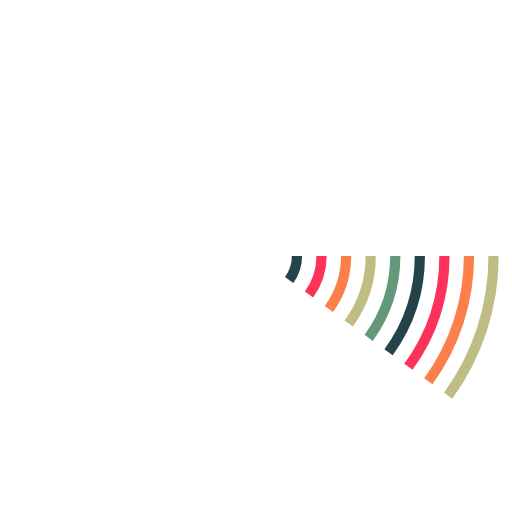
t = 0.00 s
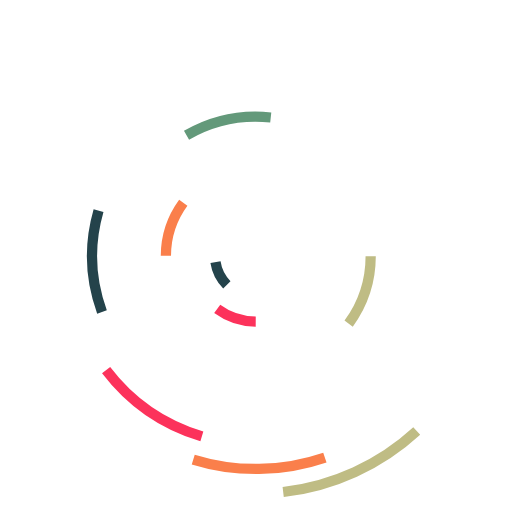
t = 1.69 s
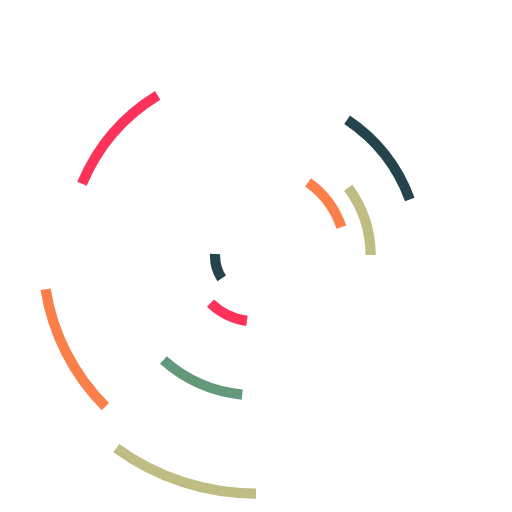
t = 3.20 s
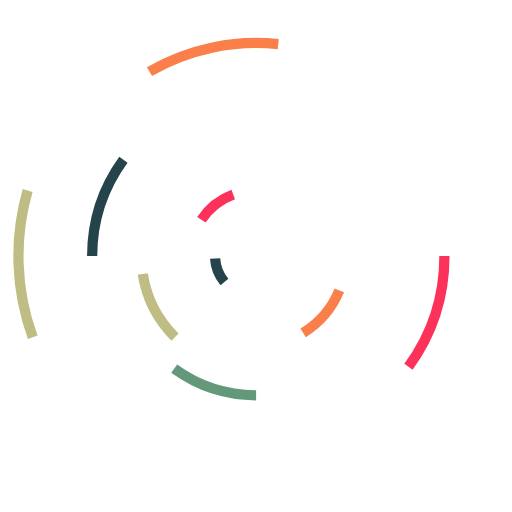
t = 5.70 s
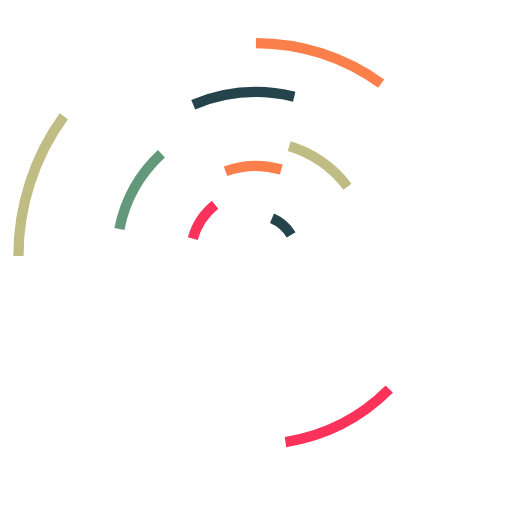
t = 6.41 s
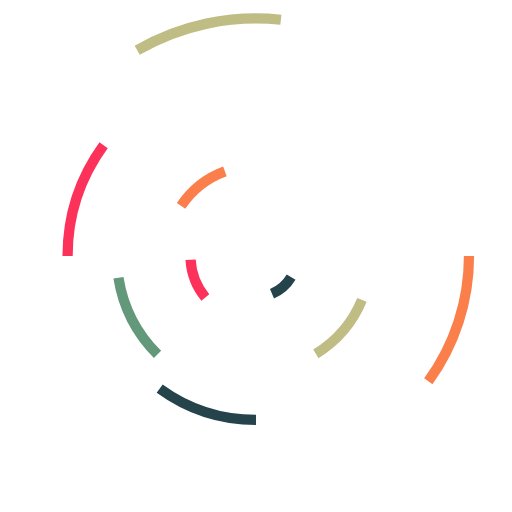
t = 8.54 s

The animated SVG that drew these frames (rendered in a browser with its animation timeline set to each time). Animation: 9 SMIL elements (animateTransform=9); frames cover the first 8.54 s, repeats indefinitely.

<svg viewBox="0 0 100 100" width="100%" height="100%" xmlns="http://www.w3.org/2000/svg" class="s-OOmC_7YRhnOr"><circle cx="50" cy="50" class="s-OOmC_7YRhnOr" r="8" stroke-width="2" stroke-dasharray="5.026548245743669 100000" style="stroke: rgb(36, 67, 75); fill: none;"><animateTransform attributeName="transform" type="rotate" dur="0.5s" repeatCount="indefinite" class="s-OOmC_7YRhnOr" from="0 50 50" to="360 50 50"></animateTransform></circle><circle cx="50" cy="50" class="s-OOmC_7YRhnOr" r="12.8" stroke-width="2" stroke-dasharray="8.042477193189871 100000" style="stroke: rgb(252, 50, 91); fill: none;"><animateTransform attributeName="transform" type="rotate" from="0 50 50" to="360 50 50" dur="0.75s" repeatCount="indefinite" class="s-OOmC_7YRhnOr"></animateTransform></circle><circle cx="50" cy="50" class="s-OOmC_7YRhnOr" r="17.6" stroke-width="2" stroke-dasharray="11.058406140636073 100000" style="stroke: rgb(250, 127, 75); fill: none;"><animateTransform attributeName="transform" type="rotate" from="0 50 50" to="360 50 50" dur="1.125s" repeatCount="indefinite" class="s-OOmC_7YRhnOr"></animateTransform></circle><circle cx="50" cy="50" class="s-OOmC_7YRhnOr" r="22.400000000000002" stroke-width="2" stroke-dasharray="14.074335088082274 100000" style="stroke: rgb(191, 188, 132); fill: none;"><animateTransform attributeName="transform" type="rotate" from="0 50 50" to="360 50 50" dur="1.6875s" repeatCount="indefinite" class="s-OOmC_7YRhnOr"></animateTransform></circle><circle cx="50" cy="50" class="s-OOmC_7YRhnOr" r="27.200000000000003" stroke-width="2" stroke-dasharray="17.090264035528477 100000" style="stroke: rgb(99, 153, 122); fill: none;"><animateTransform attributeName="transform" type="rotate" from="0 50 50" to="360 50 50" dur="2.53125s" repeatCount="indefinite" class="s-OOmC_7YRhnOr"></animateTransform></circle><circle cx="50" cy="50" class="s-OOmC_7YRhnOr" r="32" stroke-width="2" stroke-dasharray="20.106192982974676 100000" style="stroke: rgb(36, 67, 75); fill: none;"><animateTransform attributeName="transform" type="rotate" from="0 50 50" to="360 50 50" dur="3.796875s" repeatCount="indefinite" class="s-OOmC_7YRhnOr"></animateTransform></circle><circle cx="50" cy="50" class="s-OOmC_7YRhnOr" r="36.800000000000004" stroke-width="2" stroke-dasharray="23.12212193042088 100000" style="stroke: rgb(252, 50, 91); fill: none;"><animateTransform attributeName="transform" type="rotate" from="0 50 50" to="360 50 50" dur="5.6953125s" repeatCount="indefinite" class="s-OOmC_7YRhnOr"></animateTransform></circle><circle cx="50" cy="50" class="s-OOmC_7YRhnOr" r="41.60000000000001" stroke-width="2" stroke-dasharray="26.138050877867087 100000" style="stroke: rgb(250, 127, 75); fill: none;"><animateTransform attributeName="transform" type="rotate" from="0 50 50" to="360 50 50" dur="8.54296875s" repeatCount="indefinite" class="s-OOmC_7YRhnOr"></animateTransform></circle><circle cx="50" cy="50" class="s-OOmC_7YRhnOr" r="46.400000000000006" stroke-width="2" stroke-dasharray="29.153979825313286 100000" style="stroke: rgb(191, 188, 132); fill: none;"><animateTransform attributeName="transform" type="rotate" from="0 50 50" to="360 50 50" dur="12.814453125s" repeatCount="indefinite" class="s-OOmC_7YRhnOr"></animateTransform></circle></svg>